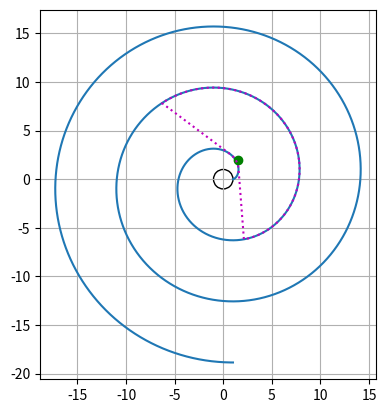

Python code for this plot:
import numpy as np
import matplotlib.pyplot as plt
from scipy.optimize import newton

def base_line(x, y, theta):
    """Calculate the parameters of the base line for a point and direction.

    Parameters
    ----------
      x : float
        X coordinate of the point
      y : float
        Y coordinate of the point
      theta : float
        Direction with respect to the X axis

    Returns
    -------
      rl : float
        Base radius of the line
      theta_l : float
        Angle of the line with respect to the X axis
      d0 : float
        Initial distance from the point to the line
      arrow : np.array
        Unit vector pointing in the +ve direction of the line
    """
    ux = np.cos(theta)
    uy = np.sin(theta)

    # Calculate the base radius and offset angle
    # Normal vector is [-uy, ux]
    norm = np.array([-uy, ux])
    rl = np.dot(norm, [x, y])
    if rl < 0:
        rl = -rl
        norm = -norm
    theta_l = np.arctan2(norm[1], norm[0])

    # Calculate initial distance
    arrow = np.array([norm[1], -norm[0]])
    d0 = np.dot(arrow, [x, y])
    return rl, theta_l, d0, arrow

class Involute:
    """An involute of a circle

    Represents a single involute surface from a circle centred at the origin.
    It is defined by its base radius of the circle and phase a0 ∈ [-π;π]
    """
    def __init__(self, rb, a0):
        """Initialize an involute
        """

        # Check that the base radius is positive
        if rb <= 0:
            raise ValueError("Base radius must be positive")

        # Check that the phase is in the range [-π;π]
        if a0 < -np.pi or a0 > np.pi:
            raise ValueError("Phase must be in the range [-π;π]")
        self.rb = rb
        self.a0 = a0


    def xy(self, t):
        """Get X Y coordinates of the curve given a parameter t

        Parameters
        ----------
          t : np.array
            Parameter of the involute curve

        Returns
        -------
          x : np.array
            X coordinates of the involute curve
          y : np.array
            Y coordinates of the involute curve
        """
        x = self.rb*(np.cos(t + self.a0) + t * np.sin(t + self.a0))
        y = self.rb*(np.sin(t + self.a0) - t * np.cos(t + self.a0))
        return x, y

    def _phase(self, d, rl, theta_l):
        """Give phase in multiples of pi

        The position is specified on the line given by the radius rl and angle
        theta_l (line is tangent to the tip of vector of length |rl| at angle
        theta_l). Distance is measured from the point defining the line, and
        +ve values are in the direction clockwise.

        Note that for rl < rb, the value of phase becomes complex. Then we
        take just its real part.
        """
        r = np.sqrt(rl**2 + d**2)
        t = np.where(r > self.rb, np.sqrt(r**2/self.rb**2 - 1), 0)
        arc = np.where(r > self.rb, np.arccos(self.rb/r), 0)
        return (theta_l - self.a0 - np.arctan(d/rl) - t + arc) / np.pi

    def distance(self, x, y, theta):
        """Calculate the distance to the involute.

        Parameters
        ----------
          x0 : float
            X coordinate of the point
          y0 : float
            Y coordinate of the point
          theta : float
            Direction with respect to the X axis
        """
        # Transform the point to the position along the base line
        rl, theta_l, start, arrow = base_line(x, y, theta)
        ux = np.cos(theta)
        uy = np.sin(theta)
        forward = np.dot(arrow, [ux, uy]) > 0
        dir = 1 if forward else -1

        d0 = start

        # Calculate the phase
        p = self._phase(d0, rl, theta_l)

        p_max = self._phase(-self.rb, rl, theta_l)
        # Calculate the RHS of the equation (next multiple of 2 in the direction)

        if np.floor(p_max/2.0) == np.floor(p/2.0) and dir * (-self.rb - d0) >= 0:
            # Reflect around the maximum
            d0 = d0 + 2.0 * (-self.rb - d0)

        if forward != (d0 > -self.rb):
            rhs = 2.0 * np.ceil(p / 2.0)
        else:
            rhs = 2.0 * np.floor(p / 2.0)

        if rl < self.rb and dir * (-self.rb - start) >= 0 and (d0 + self.rb) >= 0:
            val = theta_l - self.a0 - rhs*np.pi
            trig = np.arccos(rl/self.rb)

            if trig >= val or -trig <= -val:
                dist = np.tan(theta_l - self.a0) * rl
                dist = dist - start if forward else start - dist
                if dist < 0:
                    print(f"x={x} y={y} t={theta}")
                return dist

        # Check if the point is in the complex gap
        # If it is push it to the edge
        if d0 >= 0 and d0**2 < self.rb**2 - rl**2:
            d0 = np.sqrt(self.rb**2 - rl**2)

        # Calculate the distance
        def f(t):
            return self._phase(t, rl, theta_l) - rhs

        try:
          dist = newton(f, d0)
        except:
          print(f"Newton failed at {x} {y} {theta}, guess={d0}")
          return 0.0

        dist = dist - start if forward else start - dist

        if dist < 0:
            print(f"x={x} y={y} t={theta}")
        return dist


def plot_involute(inv, t_max):
    """Plot an involute curve

    Parameters
    ----------
      inv : Involute
        Involute to plot
      t_max : float
        Maximum value of the parameter
    """
    t = np.linspace(0, t_max, 1000)
    x, y = inv.xy(t)
    _, ax = plt.subplots()
    ax.plot(x, y)
    ax.add_artist(plt.Circle((0, 0), inv.rb, fill=False))
    ax.set_aspect("equal")
    plt.show()


def fov_plot(inv, x0, y0):
    """Make a plot by shooting rays in many directions from a single point

    Basically plots the field-of-view from a point obstructed by the involute
    curve. Checks the distance calculation for many angles
    """
    t = np.linspace(0, 6*np.pi, 100000)

    _, ax = plt.subplots()

    # Plot the involute
    ax.plot(*inv.xy(t), label="Involute")
    ax.plot(x0, y0, "o", label="Point", color="green")
    ax.add_artist(plt.Circle((0, 0), inv.rb, fill=False))
    ax.set_aspect("equal")
    ax.grid(True)

    # Shoot rays from the point
    theta = np.linspace(0, 2*np.pi, 5000)
    dist = np.array( [inv.distance(x0, y0, t) for t in theta] )

    # Plot the hits
    ax.plot(x0 + dist*np.cos(theta), y0 + dist*np.sin(theta), ':', label="Distance", color="m", markersize=1.0)

    plt.show()


def phase_plot(inv, x0, y0, theta):
    """
    """

    ### Plot the involute in the normal space
    t = np.linspace(0, 5*np.pi, 1000)

    _, ax = plt.subplots(1,2, figsize=(10,5))

    ax[0].plot(*inv.xy(t), label="involute")
    ax[0].add_artist(plt.Circle((0, 0), inv.rb, fill=False))

    # Plot the test point and base line
    ax[0].plot(x0, y0, 'o', label="point", color='g')
    rl, theta_l, d0, _ = base_line(x0, y0, theta)

    try:
        d = inv.distance(x0, y0, theta)
        ax[0].arrow(x0, y0, np.cos(theta)*d, np.sin(theta)*d, width=0.01, color='m', head_length=0.1, head_width=0.1, length_includes_head=True)
    except:
      pass

    ax[0].set_aspect('equal')
    ax[0].set_xlabel("x")
    ax[0].set_ylabel("y")
    ax[0].grid(True)

    # Plot the phase
    d = np.linspace(-10, 10, 1000)
    ax[1].plot(d, inv._phase(d, rl, theta_l), label="phase")
    ax[1].plot(d0, inv._phase(d0, rl, theta_l), 'o', label="phase at point", color='g')

    ax[1].grid(True)

    plt.show()


if __name__ == "__main__":
    #inv = Involute(1, 0.0)
    #plot_involute(inv, 6*np.pi)

    inv = Involute(1, 0.0)
    fov_plot(inv, 1.5, 2.0)

    # inv = Involute(1, 0.0)
    # phase_plot(inv, 1.5, 2.0, 0.0)
